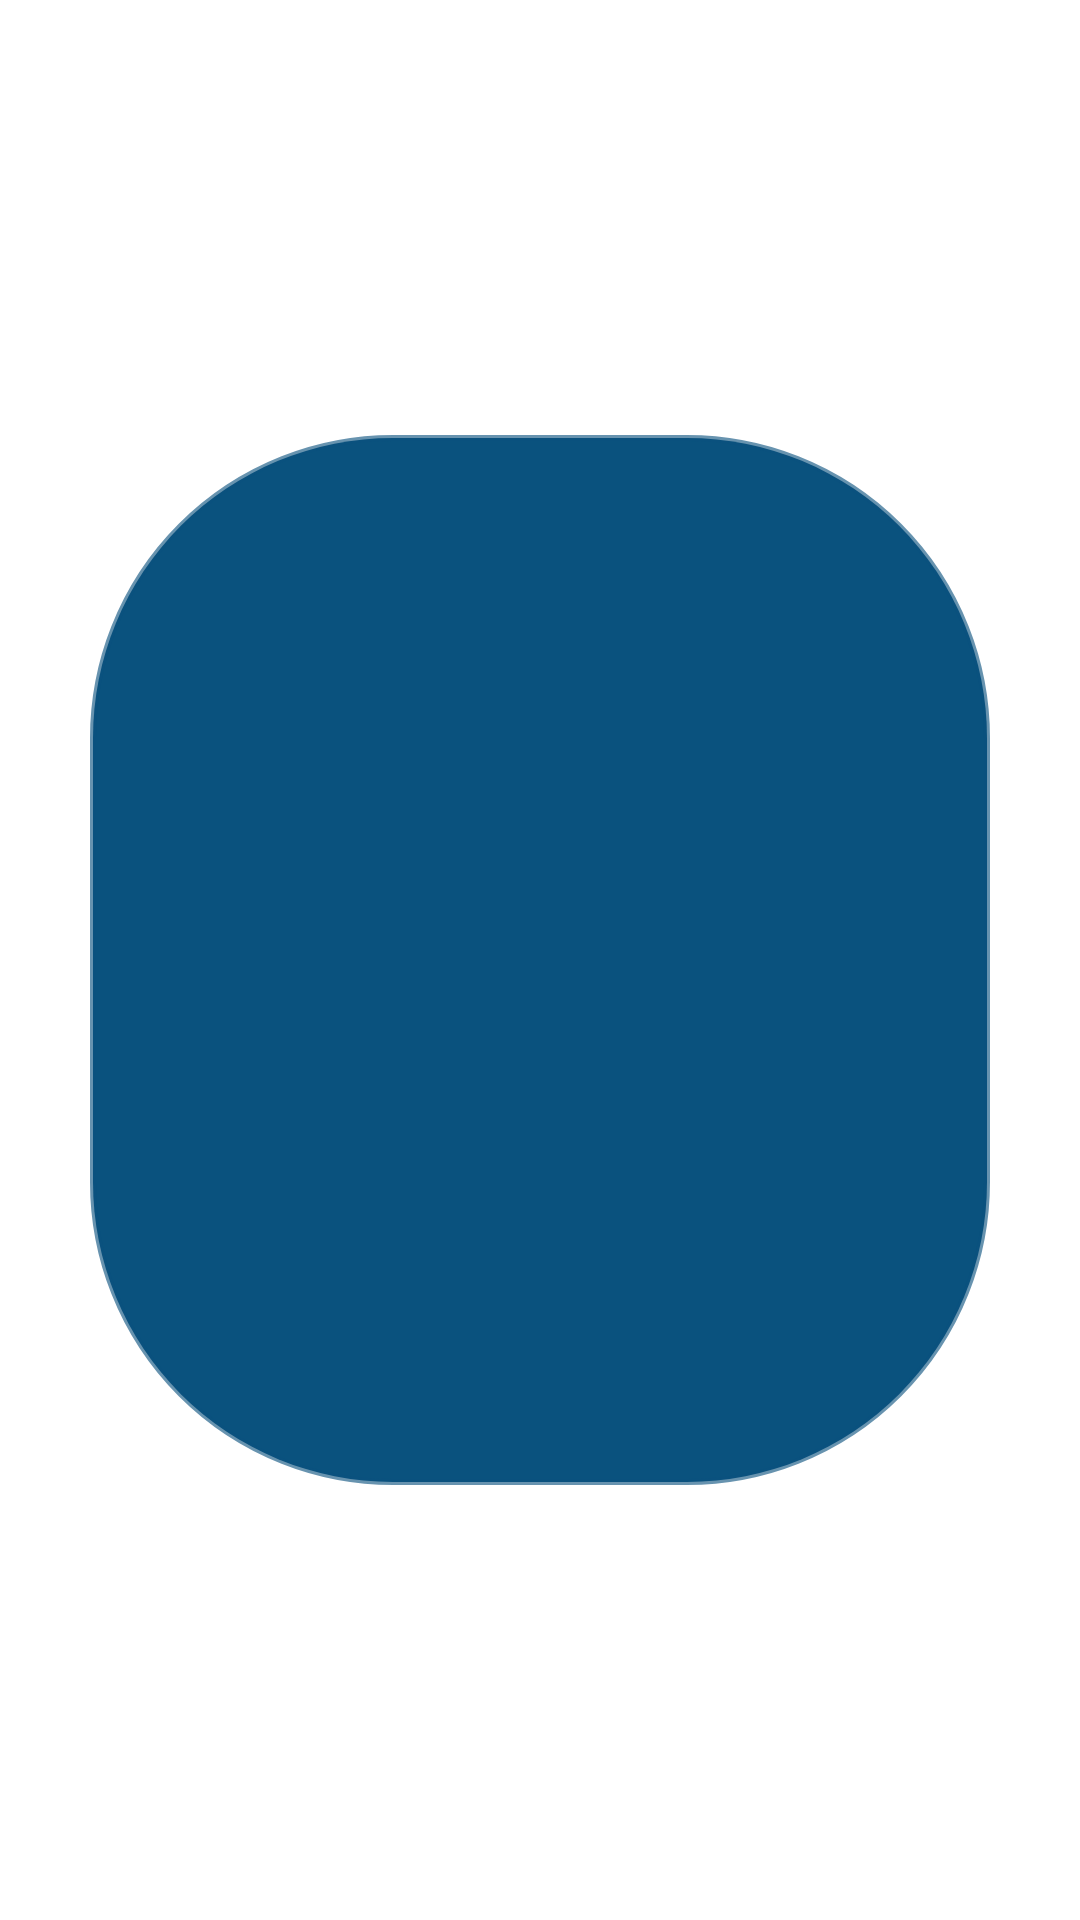

Here is an Android app screen rendered from its layout file. Give the layout XML and the strings, colors and styles it references.
<!-- AndroidManifest.xml: application theme Theme.Groceries2Go -->
<!-- res/layout/custom_image_pop_up.xml -->
<?xml version="1.0" encoding="utf-8"?>
<RelativeLayout xmlns:android="http://schemas.android.com/apk/res/android"
    android:orientation="vertical"
    android:layout_width="match_parent"
    android:layout_height="match_parent"

    android:layout_gravity="center"
    android:gravity="center">

    <LinearLayout
        android:background="@drawable/oval_btn"

        android:orientation="vertical"
        android:layout_width="300dp"
        android:padding="20dp"
        android:gravity="center"
        android:layout_height="350dp">

        <ImageView
            android:id="@+id/imageview1"
            android:layout_width="match_parent"
            android:scaleType="fitCenter"
            android:src="@drawable/default_profile"
            android:layout_height="300dp"/>
    </LinearLayout>
</RelativeLayout>
<!-- resources referenced by this layout -->
<resources>
  <!-- drawable oval_btn (drawable) -->
  <?xml version="1.0" encoding="utf-8"?>
  <shape xmlns:android="http://schemas.android.com/apk/res/android">
      <solid android:color="@color/colorPrimaryDark"/>
      <stroke android:width="2dp" android:color="@color/teal_200"/>
      <corners android:radius="100dp"/>
  </shape>
  <style name="Theme.Groceries2Go" parent="Theme.MaterialComponents.DayNight.DarkActionBar">
          
          <item name="colorPrimary">@color/purple_500</item>
          <item name="colorPrimaryVariant">@color/purple_700</item>
          <item name="colorOnPrimary">@color/white</item>
          
          <item name="colorSecondary">@color/teal_200</item>
          <item name="colorSecondaryVariant">@color/teal_700</item>
          <item name="colorOnSecondary">@color/black</item>
          
          <item name="android:statusBarColor" tools:targetApi="l">?attr/colorPrimaryVariant</item>
          
      </style>
  <color name="colorPrimaryDark">#0A527E</color>
  <color name="teal_200">#9E0A527E</color>
  <color name="purple_500">#FF6200EE</color>
  <color name="purple_700">#FF3700B3</color>
  <color name="white">#FFFFFFFF</color>
  <color name="teal_700">@color/colorAccent</color>
  <color name="black">#FF000000</color>
  <color name="colorAccent">#0A527E</color>
</resources>
